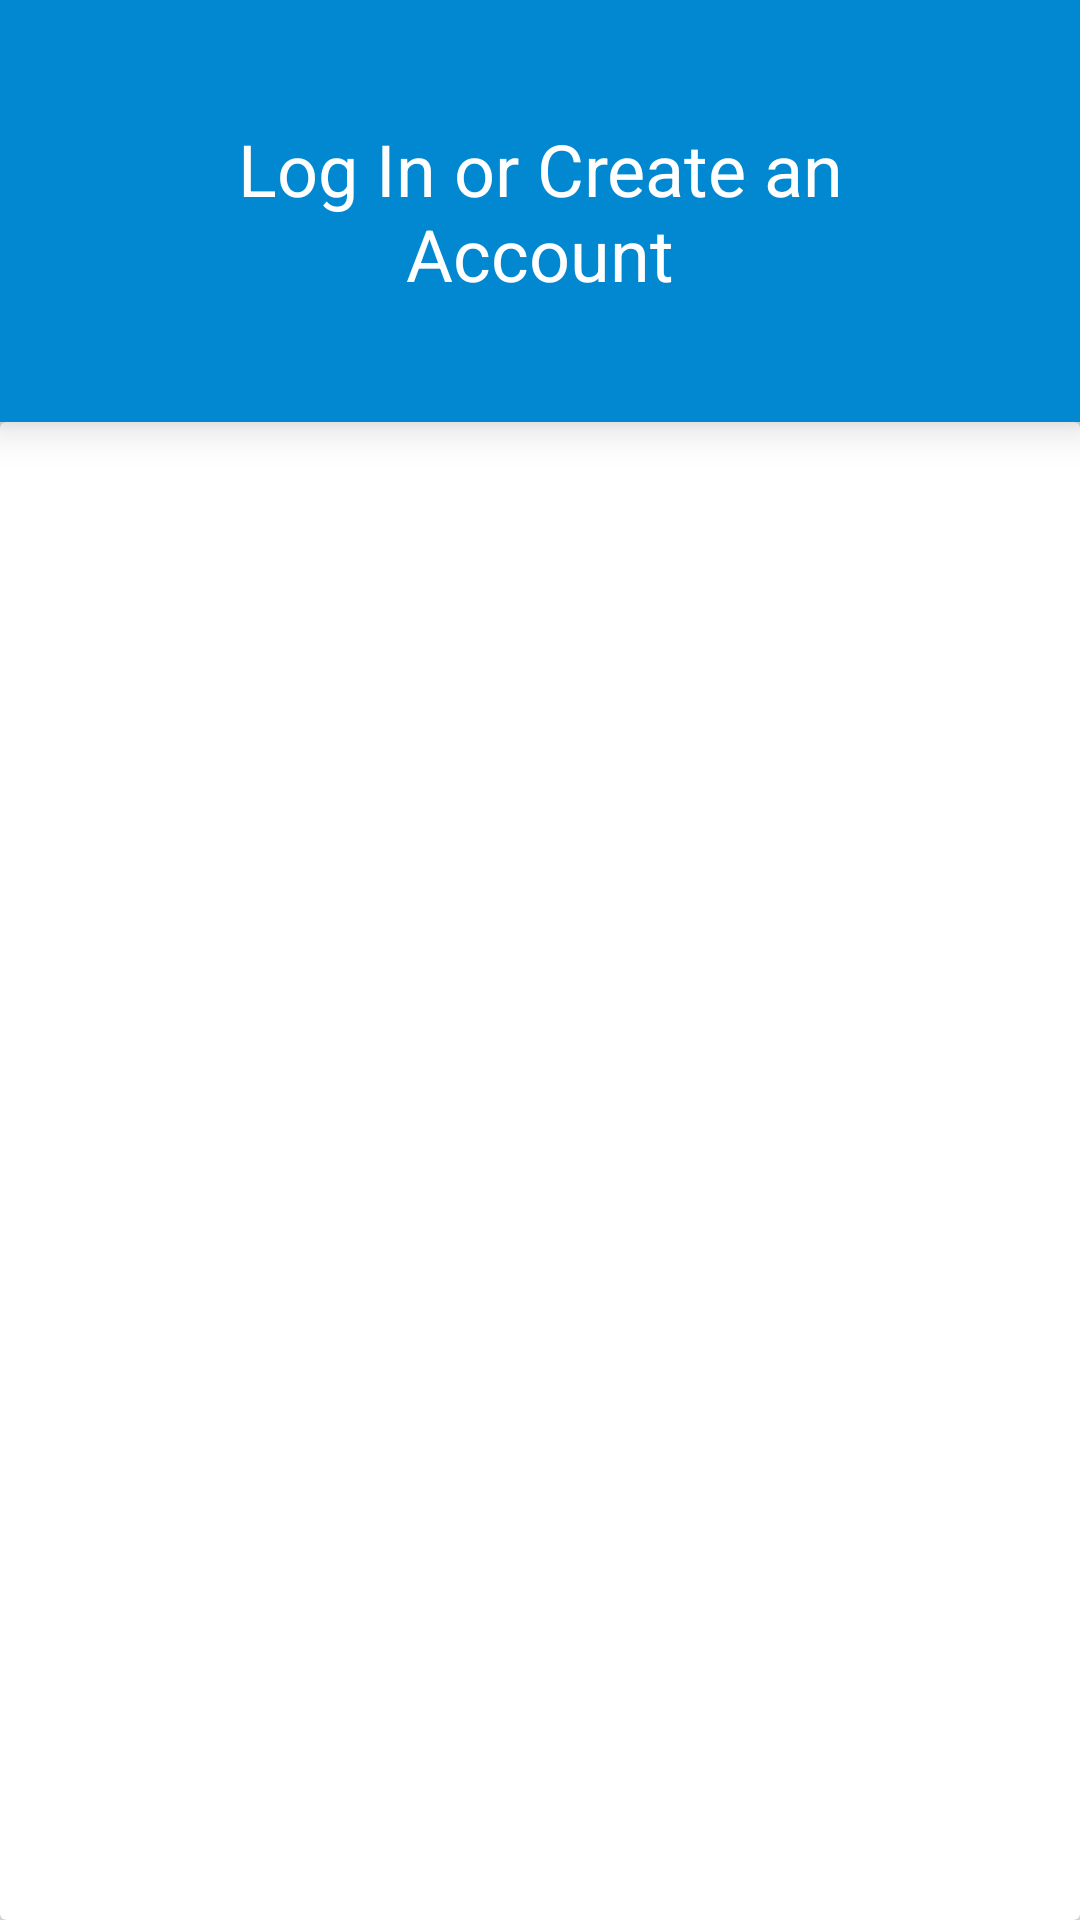

Layout XML and referenced resources for this Android screen:
<!-- AndroidManifest.xml: application theme AppTheme -->
<!-- res/layout/activity_auth.xml -->
<?xml version="1.0" encoding="utf-8"?>
<LinearLayout xmlns:android="http://schemas.android.com/apk/res/android"
    android:layout_width="match_parent"
    android:layout_height="match_parent"
    android:orientation="vertical">

    <TextView
        android:id="@+id/label"
        android:layout_width="match_parent"
        android:layout_height="wrap_content"
        android:background="@color/primary"
        android:elevation="8dp"
        android:gravity="center"
        android:padding="40dp"
        android:text="@string/massage.logIn"
        android:textColor="@color/white"
        android:textSize="@dimen/large_text_size" />

    <android.support.v7.widget.CardView
        android:id="@+id/container"
        android:layout_width="match_parent"
        android:layout_height="match_parent"/>

</LinearLayout>
<!-- resources referenced by this layout -->
<resources>
  <color name="primary">#0288D1</color>
  <color name="white">#FFFFFF</color>
  <dimen name="large_text_size">24sp</dimen>
  <string name="massage.logIn">Log In or Create an Account</string>
  <style name="AppTheme" parent="Theme.AppCompat.NoActionBar">
          <item name="colorPrimary">@color/primary</item>
          <item name="colorPrimaryDark">@color/primaryDark</item>
          <item name="colorAccent">@color/accent</item>
          <item name="android:colorBackground">@color/background</item>
          <item name="android:navigationBarColor">@color/primaryDark</item>
          <item name="android:colorForeground">@color/text</item>
          <item name="android:textColorPrimary">@color/text</item>
      </style>
  <color name="primaryDark">#0277BD</color>
  <color name="accent">#8e44ad</color>
</resources>
